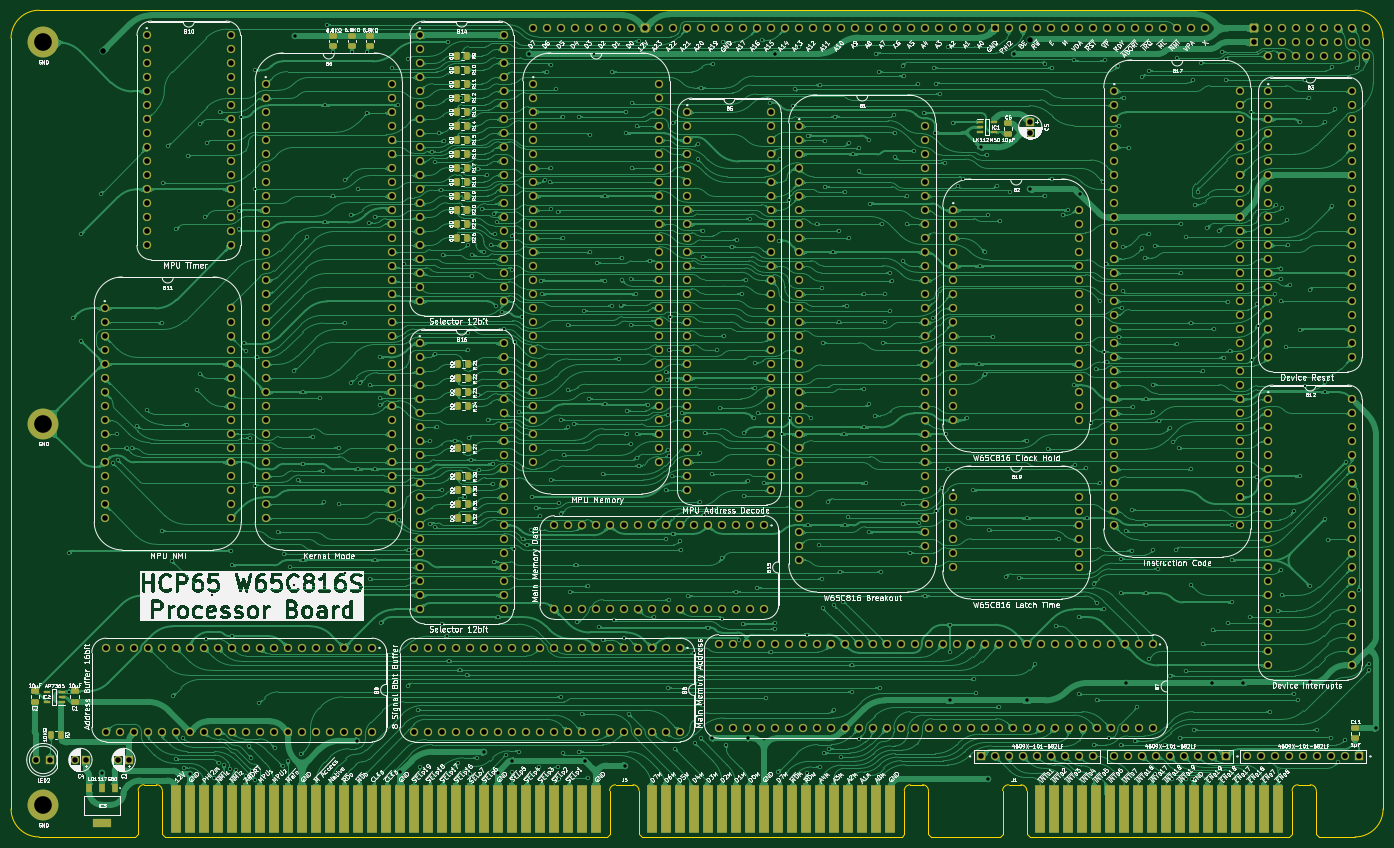
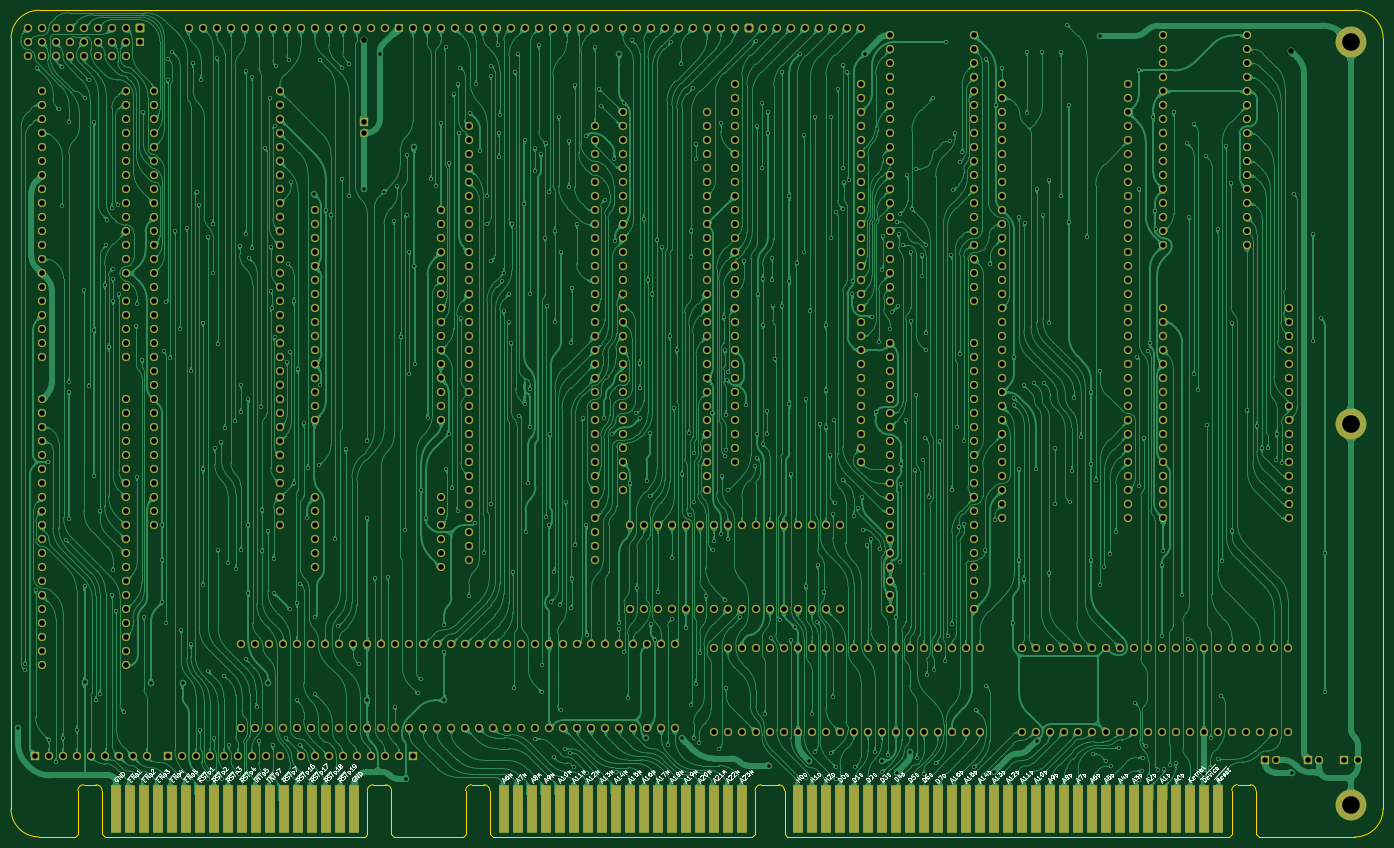
Circuit board: 9 layer files. Board 248.9 x 150.0 mm.
- bottom_copper: Processor Board-B_Cu.gbl (1404206 bytes)
- bottom_mask: Processor Board-B_Mask.gbs (24913 bytes)
- bottom_silk: Processor Board-B_Silkscreen.gbo (118608 bytes)
- outline: Processor Board-Edge_Cuts.gm1 (3358 bytes)
- top_copper: Processor Board-F_Cu.gtl (1570549 bytes)
- top_mask: Processor Board-F_Mask.gts (27986 bytes)
- top_silk: Processor Board-F_Silkscreen.gto (587015 bytes)
- drill: Processor Board-NPTH.drl (265 bytes)
- drill: Processor Board-PTH.drl (19322 bytes)

=== bottom_copper: Processor Board-B_Cu.gbl (1404206 bytes, source omitted) ===
=== bottom_mask: Processor Board-B_Mask.gbs (24913 bytes, source omitted) ===
=== bottom_silk: Processor Board-B_Silkscreen.gbo (118608 bytes, source omitted) ===
=== outline: Processor Board-Edge_Cuts.gm1 ===
%TF.GenerationSoftware,KiCad,Pcbnew,8.0.5*%
%TF.CreationDate,2024-09-19T21:40:42+02:00*%
%TF.ProjectId,Processor Board,50726f63-6573-4736-9f72-20426f617264,rev?*%
%TF.SameCoordinates,PX10f6c60PY1360f00*%
%TF.FileFunction,Profile,NP*%
%FSLAX46Y46*%
G04 Gerber Fmt 4.6, Leading zero omitted, Abs format (unit mm)*
G04 Created by KiCad (PCBNEW 8.0.5) date 2024-09-19 21:40:42*
%MOMM*%
%LPD*%
G01*
G04 APERTURE LIST*
%TA.AperFunction,Profile*%
%ADD10C,0.100000*%
%TD*%
G04 APERTURE END LIST*
D10*
X237997999Y5842000D02*
X-770000Y5842000D01*
X173558200Y-144145000D02*
X161101544Y-144145000D01*
X243086000Y-139065001D02*
X243077999Y762000D01*
X-5850000Y762000D02*
G75*
G02*
X-770000Y5842000I5080000J0D01*
G01*
X238006000Y-144145001D02*
X231455048Y-144145001D01*
X-5842000Y-139065000D02*
X-5850000Y762000D01*
X-762000Y-144145000D02*
G75*
G02*
X-5842000Y-139065000I0J5080000D01*
G01*
X237998000Y5842000D02*
G75*
G02*
X243078000Y762000I0J-5080000D01*
G01*
X16713200Y-144145000D02*
X-762000Y-144145001D01*
X243086000Y-139065001D02*
G75*
G02*
X238006000Y-144145000I-5080000J1D01*
G01*
%TO.C,J1*%
X174058200Y-135745000D02*
X174058200Y-143645000D01*
X174058200Y-143645000D02*
X173558200Y-144145000D01*
X175135248Y-134678201D02*
X177368200Y-134678201D01*
X178445248Y-135745000D02*
X178445248Y-143645000D01*
X178445248Y-143645000D02*
X178945248Y-144145000D01*
X226070248Y-144145000D02*
X178945248Y-144145000D01*
X226570248Y-135745000D02*
X226570248Y-143645000D01*
X226570248Y-143645000D02*
X226070248Y-144145000D01*
X227647296Y-134678201D02*
X229880248Y-134678201D01*
X230957296Y-135745000D02*
X230957296Y-143645000D01*
X230957296Y-143645000D02*
X231457296Y-144145000D01*
X174058200Y-135745000D02*
G75*
G02*
X175135248Y-134678201I1071932J-5133D01*
G01*
X177368200Y-134678201D02*
G75*
G02*
X178445249Y-135745000I5130J-1071919D01*
G01*
X226570248Y-135745000D02*
G75*
G02*
X227647296Y-134678148I1071952J-5100D01*
G01*
X229880248Y-134678201D02*
G75*
G02*
X230957299Y-135745000I5152J-1071899D01*
G01*
%TO.C,J5*%
X17213200Y-135732000D02*
X17213200Y-143645000D01*
X17213200Y-143645000D02*
X16713200Y-144145000D01*
X20523200Y-134665201D02*
X18290248Y-134665201D01*
X21600248Y-135732000D02*
X21600248Y-143645000D01*
X21600248Y-143645000D02*
X22100248Y-144145000D01*
X102253248Y-144145000D02*
X22100248Y-144145000D01*
X102753248Y-135745000D02*
X102753248Y-143645000D01*
X102753248Y-143645000D02*
X102253248Y-144145000D01*
X103830296Y-134678201D02*
X107010200Y-134678201D01*
X108087248Y-135745000D02*
X108087248Y-143645000D01*
X108087248Y-143645000D02*
X108587248Y-144145000D01*
X155712248Y-144145000D02*
X108587248Y-144145000D01*
X156212248Y-135745000D02*
X156212248Y-143645000D01*
X156212248Y-143645000D02*
X155712248Y-144145000D01*
X157289296Y-134678201D02*
X159522248Y-134678201D01*
X160599296Y-135745000D02*
X160599296Y-143645000D01*
X160599296Y-143645000D02*
X161099296Y-144145000D01*
X17213200Y-135732000D02*
G75*
G02*
X18290248Y-134665201I1071932J-5133D01*
G01*
X20523200Y-134665201D02*
G75*
G02*
X21600249Y-135732000I5130J-1071919D01*
G01*
X102753248Y-135745000D02*
G75*
G02*
X103830296Y-134678148I1071952J-5100D01*
G01*
X107010200Y-134678201D02*
G75*
G02*
X108087199Y-135745000I5100J-1071899D01*
G01*
X156212248Y-135745000D02*
G75*
G02*
X157289296Y-134678148I1071952J-5100D01*
G01*
X159522248Y-134678201D02*
G75*
G02*
X160599299Y-135745000I5152J-1071899D01*
G01*
%TD*%
M02*

=== top_copper: Processor Board-F_Cu.gtl (1570549 bytes, source omitted) ===
=== top_mask: Processor Board-F_Mask.gts (27986 bytes, source omitted) ===
=== top_silk: Processor Board-F_Silkscreen.gto (587015 bytes, source omitted) ===
=== drill: Processor Board-NPTH.drl ===
M48
; DRILL file {KiCad 8.0.5} date 2024-09-19T21:40:44+0200
; FORMAT={-:-/ absolute / inch / decimal}
; #@! TF.CreationDate,2024-09-19T21:40:44+02:00
; #@! TF.GenerationSoftware,Kicad,Pcbnew,8.0.5
; #@! TF.FileFunction,NonPlated,1,2,NPTH
FMAT,2
INCH
%
G90
G05
M30

=== drill: Processor Board-PTH.drl (19322 bytes, source omitted) ===
